Photos from the image-classification dataset "processed" in the GitHub repository DHemanth2001/Landslide_Identification_Using_ML. Its 7 classes are: debris flow, landslide, mudflow, non landslide, rockfall, rotational slide, translational slide.

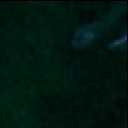
Label: non landslide

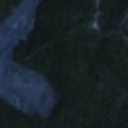
Label: rockfall

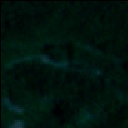
Label: non landslide

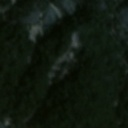
Label: landslide
